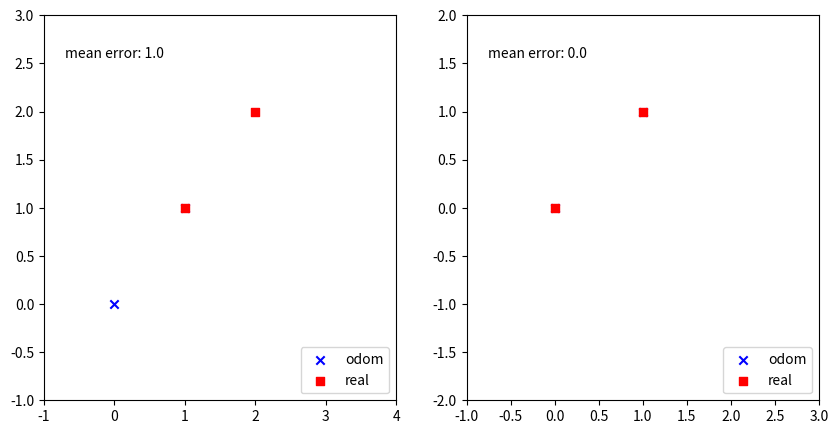

Reproduce this figure in Python.
from matplotlib import pyplot as plt
import math
import numpy as np
from typing import Tuple, List


def plot_results(odom: List[Tuple[float, float]], real: List[Tuple[float, float]]):
    """
    x: x-axis values for odom and real_pose
    y: y-axis values for odom and real_pose
    """
    _, [ax1, ax2] = plt.subplots(1, 2, figsize=(10, 5))

    odom = np.array(odom)
    real = np.array(real)

    mean_error = np.around(np.sum(np.linalg.norm(odom-real))/odom.shape[0], 2)

    ax1.scatter(odom[:, 0], odom[:, 1], c='b', marker='x')
    ax1.scatter(real[:, 0], real[:, 1], c='r', marker='s')
    ax1.legend(["odom", "real"], loc='lower right')
    ax1.text(0.2, 0.9, f"mean error: {mean_error}", horizontalalignment='center',
             verticalalignment='center', transform=ax1.transAxes)

    ax1.set_xlim([-1, 4])
    ax1.set_ylim([-1, 3])

    real -= 1
    mean_error = np.around(np.sum(np.linalg.norm(odom-real))/odom.shape[0], 2)

    ax2.scatter(odom[:, 0], odom[:, 1], c='b', marker='x')
    ax2.scatter(real[:, 0], real[:, 1], c='r', marker='s')
    ax2.legend(["odom", "real"], loc='lower right')
    ax2.text(0.2, 0.9, f"mean error: {mean_error}", horizontalalignment='center',
             verticalalignment='center', transform=ax2.transAxes)

    ax2.set_xlim([-1, 3])
    ax2.set_ylim([-2, 2])

    plt.show()


def calculate_ang(current_ang: float, goal_ang: float, speed: float) -> Tuple[float, int]:
    """
    returns time at <speed> at which the target will be met,
    plus the direction in which speed should be applied (-1 or 1).
    """
    if goal_ang < 0:
        goal_ang += + 2*math.pi
    if current_ang < 0:
        current_ang += + 2*math.pi

    if goal_ang == current_ang:
        return (0, 0)

    if goal_ang < math.pi:
        if current_ang < goal_ang or current_ang > goal_ang + math.pi:
            dir = 1
        else:
            dir = -1
    elif current_ang < goal_ang and current_ang > goal_ang - math.pi:
        dir = 1
    else:
        dir = -1

    if ((goal_ang > current_ang and dir == 1) or
                (goal_ang < current_ang and dir == -1)
            ):
        time = abs((goal_ang - current_ang) / speed)

    elif goal_ang > current_ang and dir == -1:
        time = ((math.pi * 2 - goal_ang) + current_ang) / speed

    elif goal_ang < current_ang and dir == 1:
        time = ((math.pi * 2 - current_ang) + goal_ang) / speed

    return (time, dir)


if __name__ == "__main__":
    speed = math.pi/2
    assert calculate_ang(0, math.pi/2, speed) == (1, 1)
    assert calculate_ang(math.pi/2, 0, speed) == (1, -1)
    assert calculate_ang(0, math.pi * 3/2, speed) == (1, -1)
    assert calculate_ang(0, math.pi/4, speed) == (0.5, 1)
    assert calculate_ang(math.pi * 3/2, math.pi, speed) == (1, -1)
    assert calculate_ang(math.pi + math.pi/5, math.pi/2, speed)[1] == -1
    plot_results([(0, 0), (1, 1)], [(1, 1), (2, 2)])
